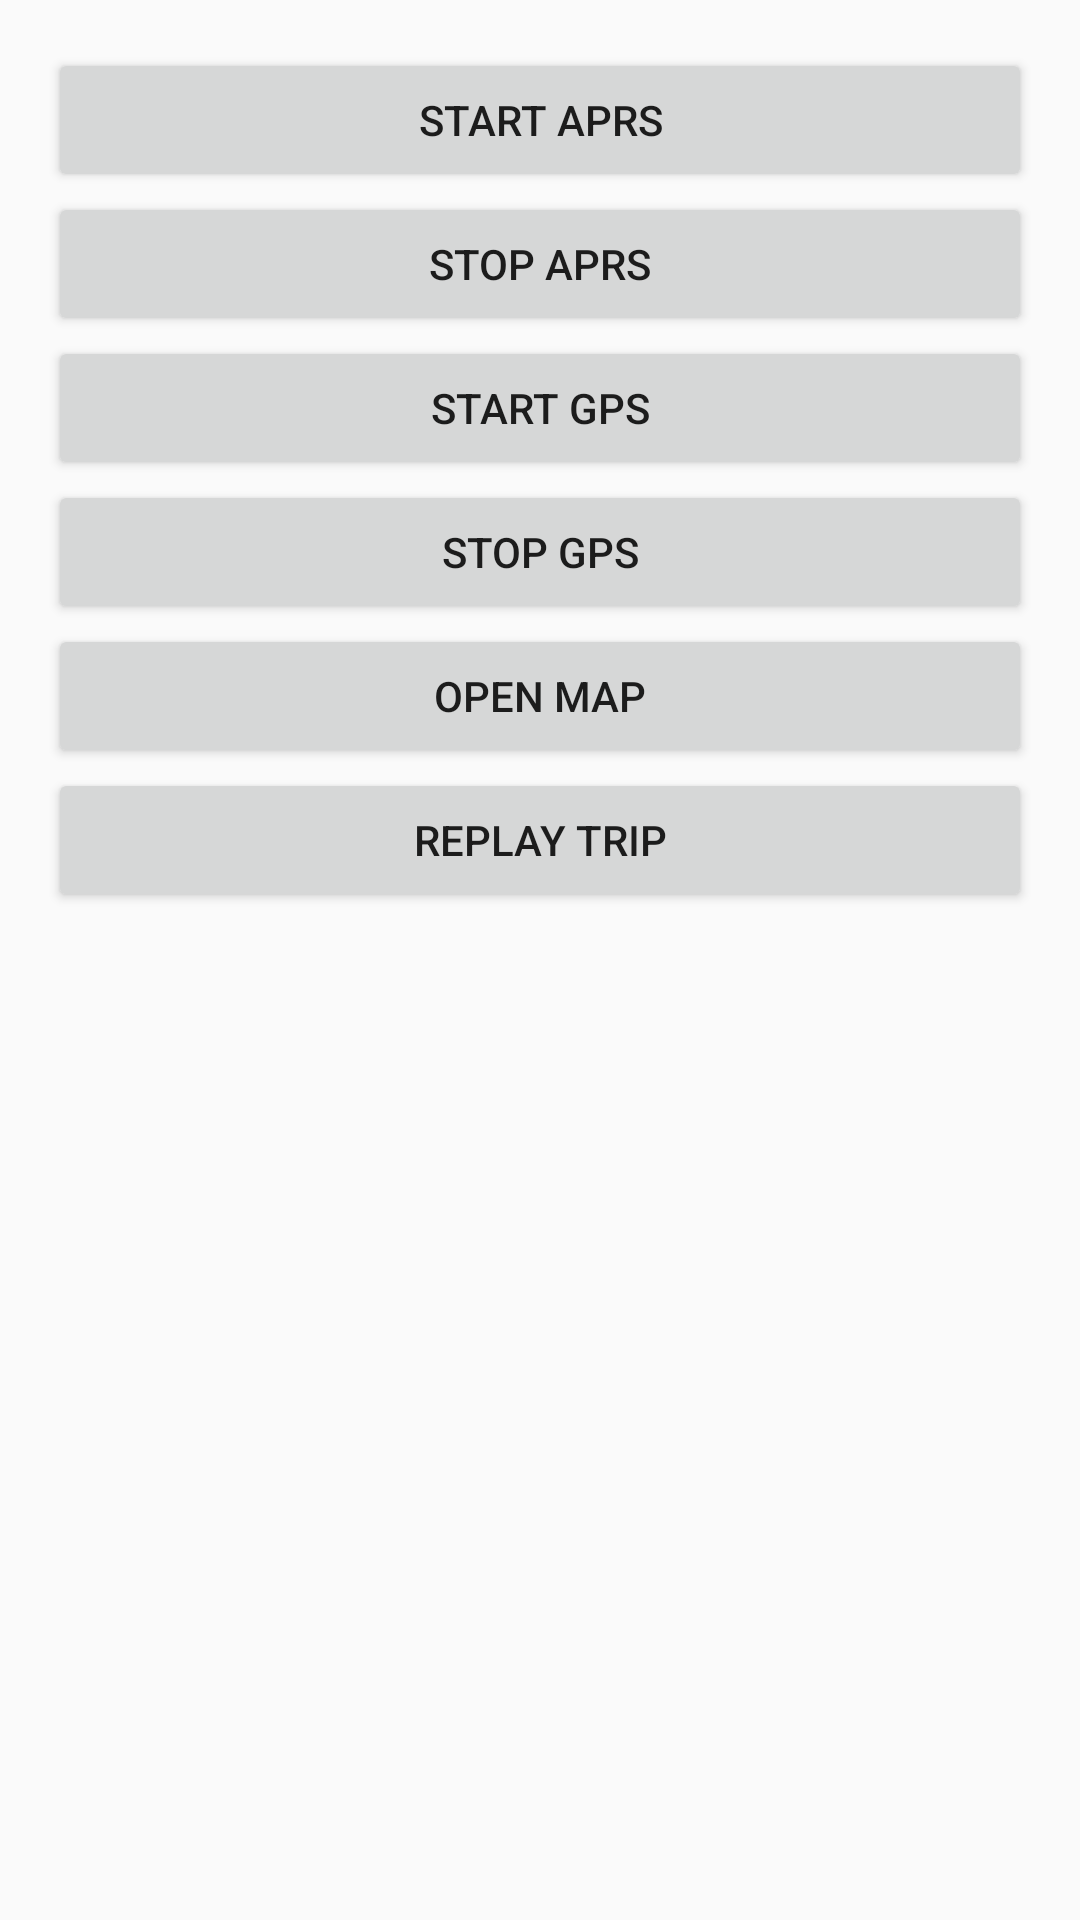

Write the Android layout XML for this screen, with the resource values it uses.
<!-- AndroidManifest.xml: activity theme Theme.AppCompat.Light -->
<!-- res/layout/activity_main.xml -->
<?xml version="1.0" encoding="utf-8"?>
<LinearLayout xmlns:android="http://schemas.android.com/apk/res/android"
    android:layout_width="match_parent"
    android:layout_height="match_parent"
    android:orientation="vertical"
    android:padding="16dp">

    <Button
        android:id="@+id/startButton"
        android:layout_width="match_parent"
        android:layout_height="wrap_content"
        android:text="Start APRS" />

    <Button
        android:id="@+id/stopButton"
        android:layout_width="match_parent"
        android:layout_height="wrap_content"
        android:text="Stop APRS" />
    <Button
        android:id="@+id/startGPSButton"
        android:layout_width="match_parent"
        android:layout_height="wrap_content"
        android:text="Start GPS" />

    <Button
        android:id="@+id/stopGPSButton"
        android:layout_width="match_parent"
        android:layout_height="wrap_content"
        android:text="Stop GPS" />
    <Button
        android:id="@+id/mapButton"
        android:layout_width="match_parent"
        android:layout_height="wrap_content"
        android:text="Open Map"/>
    <Button
        android:id="@+id/replayButton"
        android:layout_width="match_parent"
        android:layout_height="wrap_content"
        android:text="Replay Trip"/>
</LinearLayout>
<!-- resources referenced by this layout -->
<resources>

</resources>
